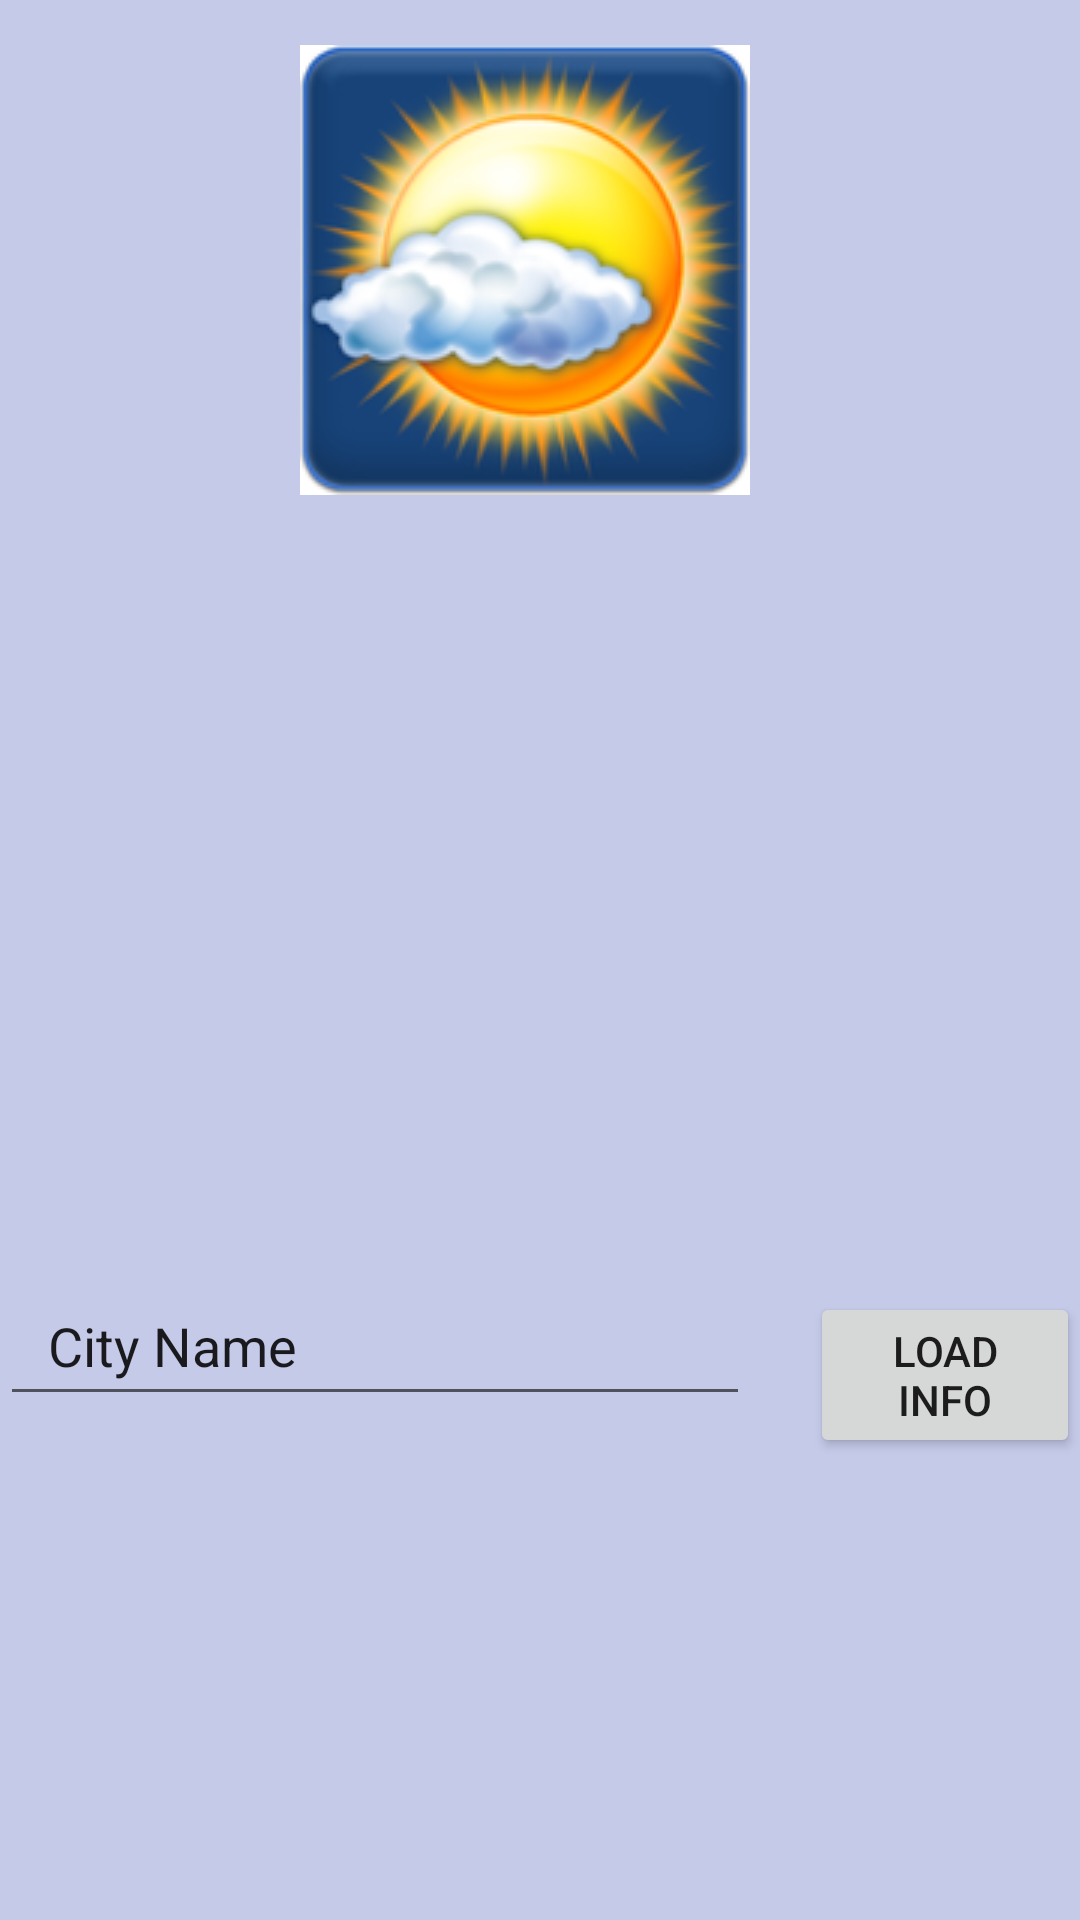

The Android layout XML behind this screen, and the referenced resources:
<!-- AndroidManifest.xml: application theme AppTheme -->
<!-- res/layout/activity_main.xml -->
<?xml version="1.0" encoding="utf-8"?>
<RelativeLayout xmlns:android="http://schemas.android.com/apk/res/android"
    xmlns:app="http://schemas.android.com/apk/res-auto"
    xmlns:tools="http://schemas.android.com/tools"
    android:layout_width="match_parent"
    android:layout_height="match_parent"

    android:background="#C5CAE9"
    tools:context="com.example.dipon.weatherappsimpleV1.ui.MainActivity">

    <ImageView
        android:id="@+id/imageView2"
        android:layout_width="wrap_content"
        android:layout_height="wrap_content"
        app:srcCompat="@drawable/logomine"
        android:layout_marginTop="15dp"
        android:background="#C5CAE9"
        android:layout_centerHorizontal="true"
        android:layout_alignParentTop="true"
        android:layout_toLeftOf="@+id/load"
        android:layout_toStartOf="@+id/load" />


    <EditText
        android:id="@+id/cityName"
        android:layout_width="250dp"
        android:layout_height="50dp"
        android:text="City Name"
        android:fontFamily="sans-serif"
        android:paddingLeft="16dp"

        android:layout_marginBottom="168dp"
        android:layout_alignParentBottom="true"
        android:layout_alignParentLeft="true"
        android:layout_alignParentStart="true" />

    <Button
        android:id="@+id/load"
        android:layout_width="wrap_content"
        android:layout_height="wrap_content"
        android:text="Load Info"

        android:layout_alignBaseline="@+id/cityName"
        android:layout_alignBottom="@+id/cityName"
        android:layout_toRightOf="@+id/cityName"
        android:layout_toEndOf="@+id/cityName"
        android:layout_marginLeft="20dp"
        android:layout_marginStart="20dp" />

    <ImageView
        android:id="@+id/imageView"
        android:layout_width="wrap_content"
        android:layout_height="wrap_content"
        android:layout_alignParentBottom="true"
        android:layout_centerHorizontal="true"
        app:srcCompat="@drawable/yahoo_logo" />



</RelativeLayout>
<!-- resources referenced by this layout -->
<resources>
  <!-- drawable logomine: png bitmap (drawable, 31123 bytes) -->
  <style name="AppTheme" parent="AppTheme.Base"> </style>
  <style name="AppTheme.Base" parent="Theme.AppCompat.Light.DarkActionBar">
          
          <item name="colorPrimary">@color/colorPrimary</item>
          <item name="colorPrimaryDark">@color/colorPrimaryDark</item>
          <item name="colorAccent">@color/colorAccent</item>
      </style>
  <color name="colorPrimary">#5C6BC0</color>
  <color name="colorPrimaryDark">#303F9F</color>
  <color name="colorAccent">#303F9F</color>
</resources>
